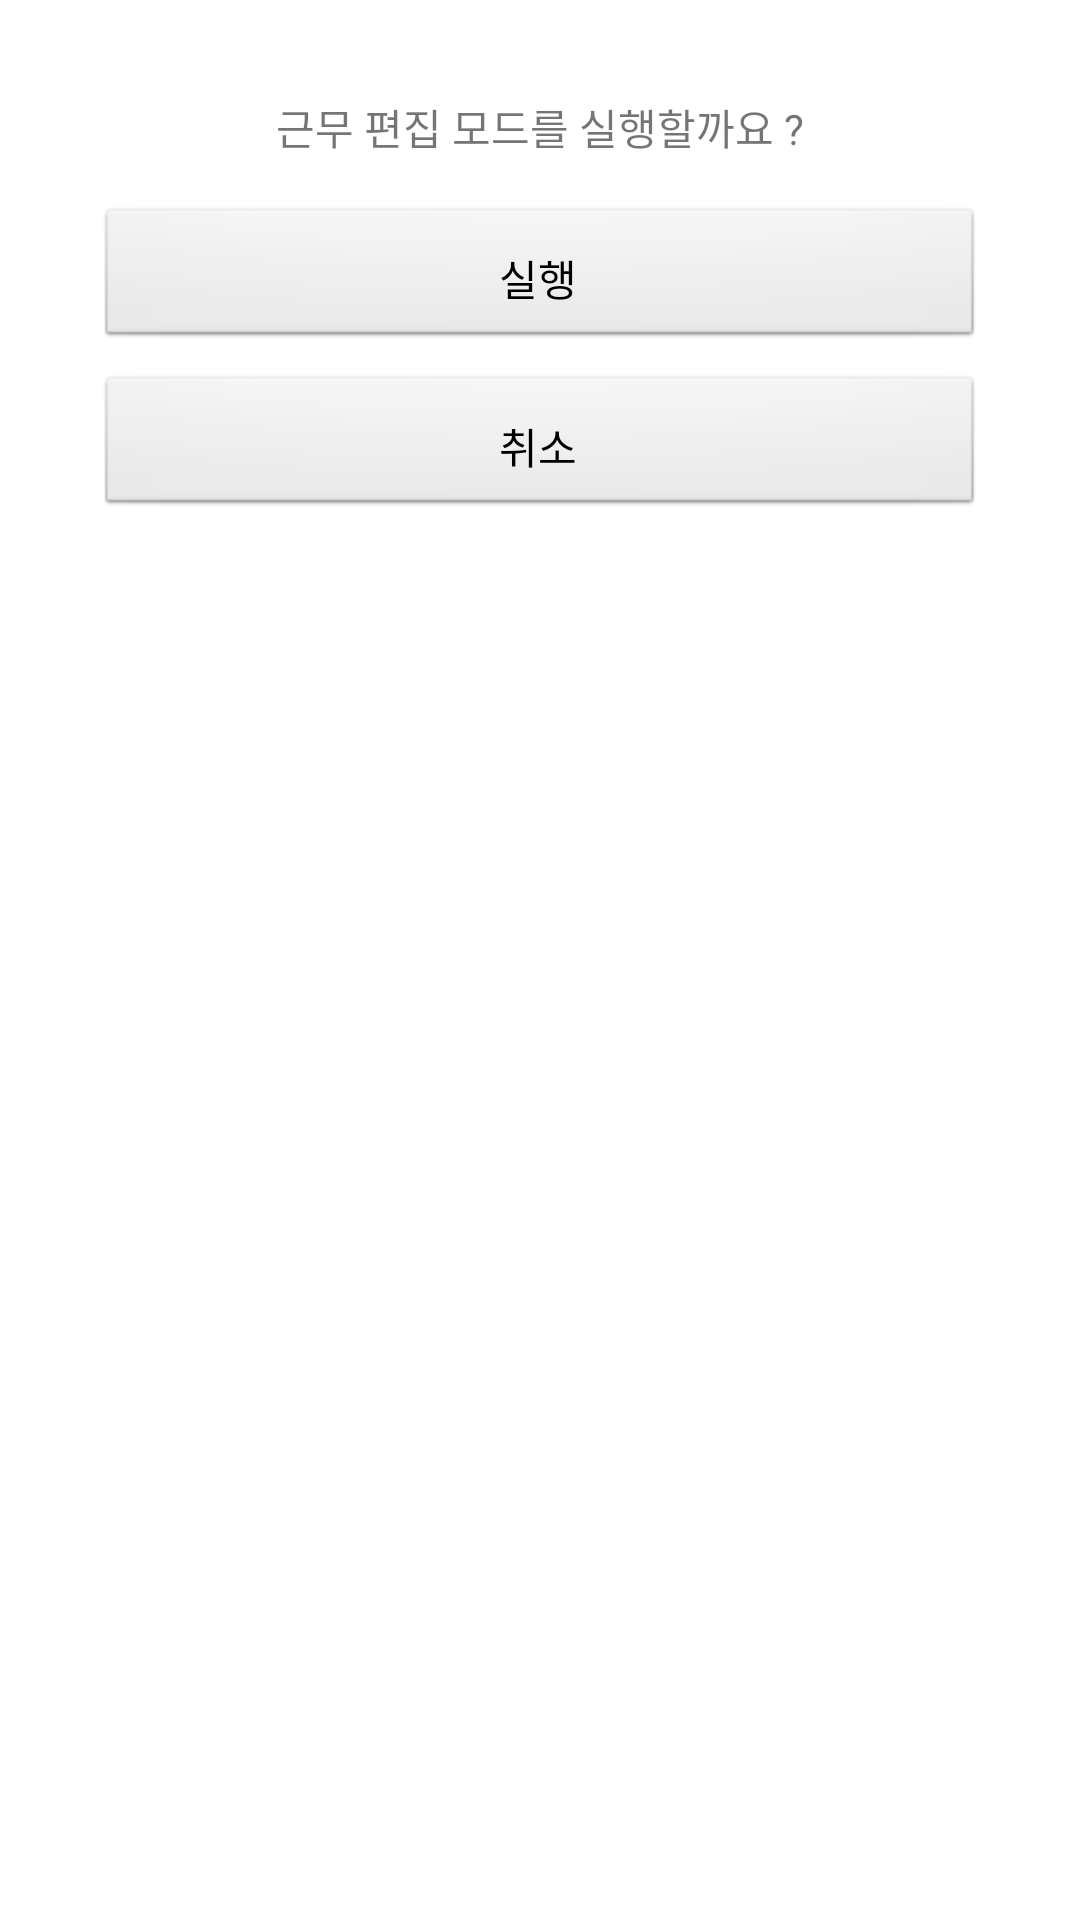

Write the Android layout XML for this screen, with the resource values it uses.
<!-- AndroidManifest.xml: application theme Theme.OffOff_Android -->
<!-- res/layout/dialog_edit_mode_question.xml -->
<?xml version="1.0" encoding="utf-8"?>
<androidx.constraintlayout.widget.ConstraintLayout xmlns:android="http://schemas.android.com/apk/res/android"
    xmlns:tools="http://schemas.android.com/tools"
    android:layout_width="match_parent"
    android:layout_height="match_parent"
    xmlns:app="http://schemas.android.com/apk/res-auto"
    android:background="@color/white"
    android:paddingStart="32dp"
    android:paddingTop="32dp"
    android:paddingEnd="32dp"
    android:paddingBottom="32dp"
    android:layout_marginBottom="32dp"
    tools:context=".views.ui.schedule.EditModeQuestionDialog">

    <TextView
        android:id="@+id/tv_question"
        android:text="근무 편집 모드를 실행할까요 ?"
        android:layout_width="wrap_content"
        android:layout_height="wrap_content"
        app:layout_constraintTop_toTopOf="parent"
        app:layout_constraintStart_toStartOf="parent"
        app:layout_constraintEnd_toEndOf="parent"/>

    <Button
        android:layout_marginTop="16dp"
        android:id="@+id/bt_ok"
        android:text="실행"
        android:layout_width="match_parent"
        android:layout_height="wrap_content"
        android:gravity="center"
        app:layout_constraintStart_toStartOf="parent"
        app:layout_constraintEnd_toEndOf="parent"
        app:layout_constraintTop_toBottomOf="@+id/tv_question"
        android:paddingVertical="8dp" />

    <Button
        android:id="@+id/bt_cancel"
        android:text="취소"
        android:layout_marginTop="8dp"
        android:paddingVertical="8dp"
        android:layout_width="match_parent"
        android:layout_height="wrap_content"
        android:gravity="center"
        app:layout_constraintStart_toStartOf="parent"
        app:layout_constraintEnd_toEndOf="parent"
        app:layout_constraintTop_toBottomOf="@+id/bt_ok"/>


</androidx.constraintlayout.widget.ConstraintLayout>
<!-- resources referenced by this layout -->
<resources>
  <color name="white">#FFFFFFFF</color>
  <style name="Theme.OffOff_Android" parent="Theme.MaterialComponents.Light.NoActionBar">
          
          <item name="colorPrimary">@color/green</item>
          <item name="colorPrimaryVariant">@color/green</item>
          <item name="colorOnPrimary">@color/white</item>
          <item name="android:windowDisablePreview">true</item>
          
          <item name="colorSecondary">@color/teal_200</item>
          <item name="colorSecondaryVariant">@color/teal_700</item>
          <item name="colorOnSecondary">@color/black</item>
          
          <item name="android:statusBarColor" tools:targetApi="l">?attr/colorPrimaryVariant</item>
          
          <item name="android:datePickerStyle">@style/MyDatePicker</item>
          <item name="android:textViewStyle">@style/RobotoTextViewStyle</item>
          <item name="android:buttonStyle">@style/RobotoButtonStyle</item>
  
      </style>
  <color name="green">#18573A</color>
  <color name="teal_200">#FF03DAC5</color>
  <color name="teal_700">#FF018786</color>
  <color name="black">#FF000000</color>
  <style name="MyDatePicker" parent="android:Widget.Material.Light.DatePicker" tools:targetApi="lollipop">
          <item name="android:datePickerMode">spinner</item>
          <item name="colorControlNormal">@color/green</item>
          <item name="colorAccent">@color/green</item>
      </style>
  <style name="RobotoTextViewStyle" parent="android:Widget.TextView">
          <item name="android:fontFamily">sans-serif</item>
      </style>
  <style name="RobotoButtonStyle" parent="android:Widget.Button">
          <item name="android:fontFamily">sans-serif</item>
      </style>
</resources>
